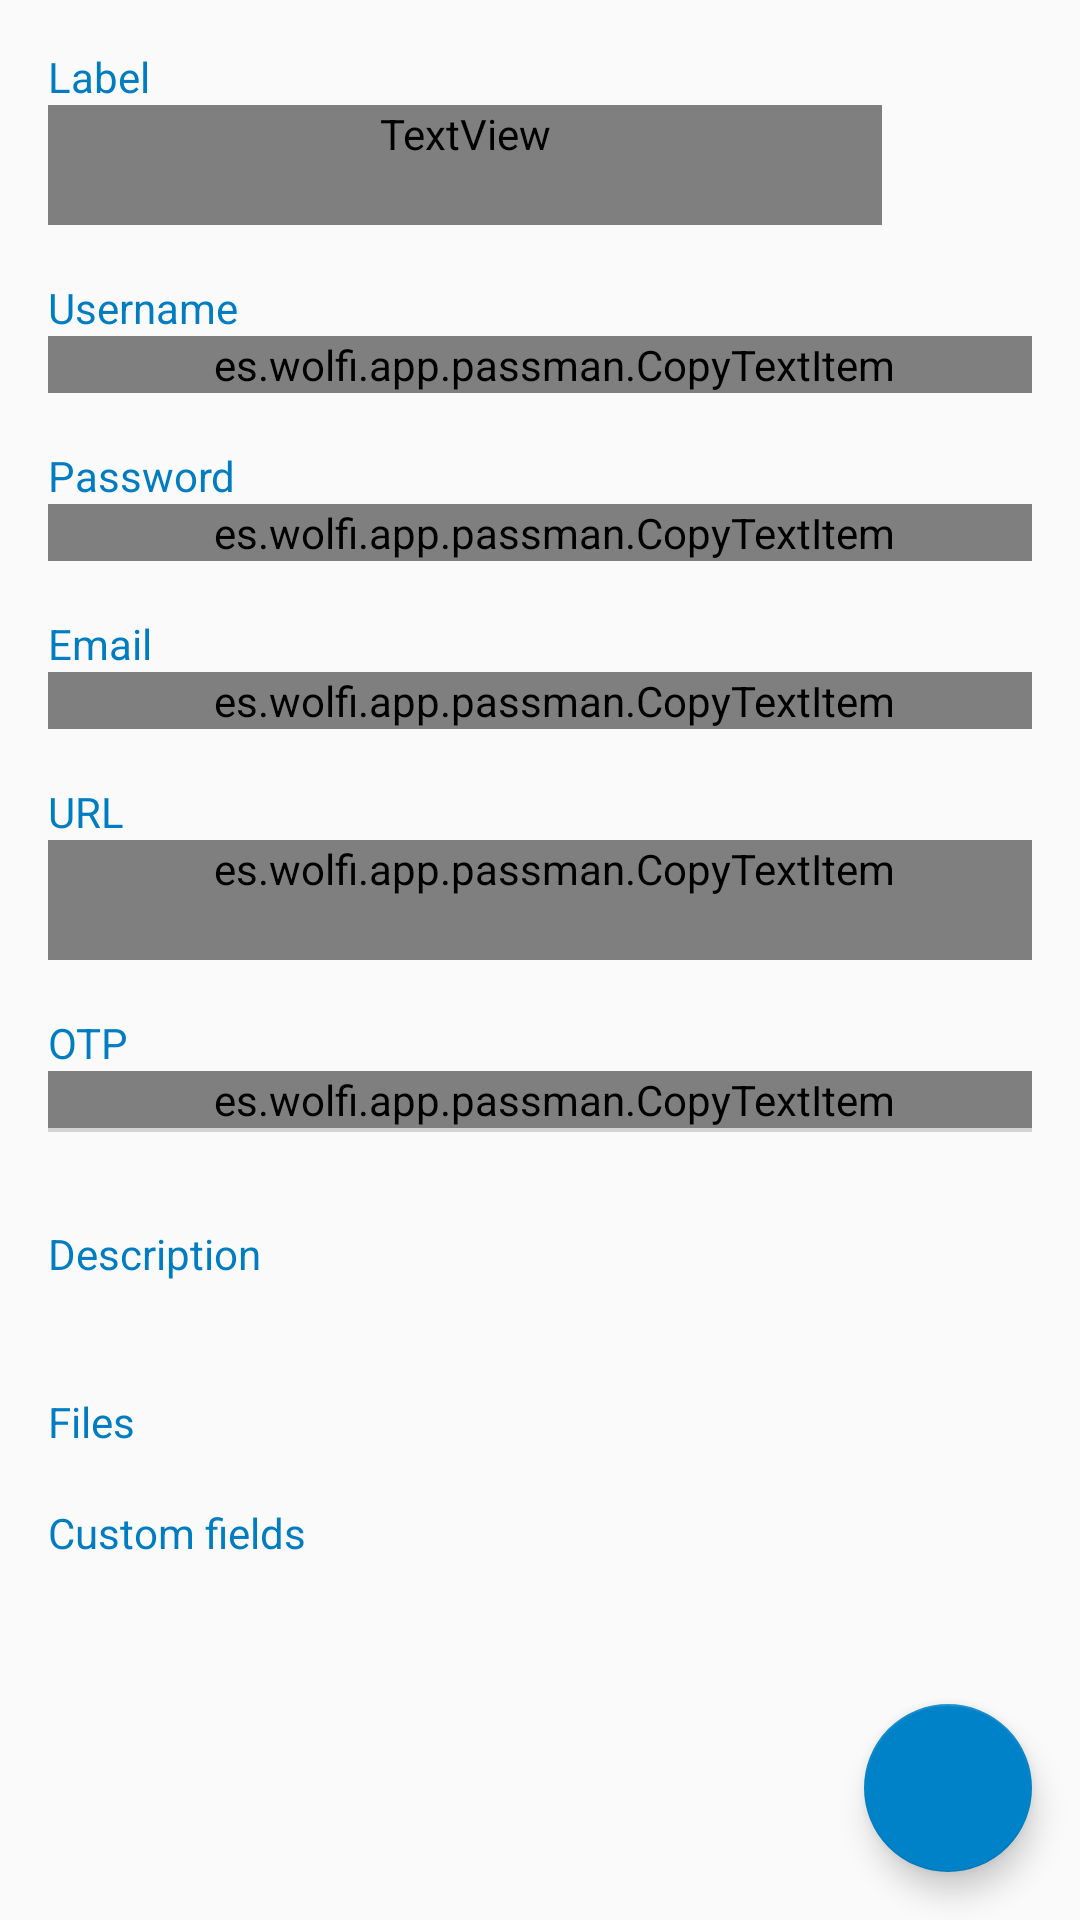

This screen was rendered from an Android layout file. Write that file and the resources it references.
<!-- AndroidManifest.xml: application theme AppTheme -->
<!-- res/layout/fragment_credential_display.xml -->
<RelativeLayout xmlns:android="http://schemas.android.com/apk/res/android"
    xmlns:app="http://schemas.android.com/apk/res-auto"
    xmlns:tools="http://schemas.android.com/tools"
    android:layout_width="match_parent"
    android:layout_height="match_parent">
    <ScrollView
    android:layout_width="match_parent"
    android:layout_height="wrap_content">

    <LinearLayout
        android:layout_width="match_parent"
        android:layout_height="wrap_content"
        android:orientation="vertical"
        android:paddingBottom="@dimen/floating_button_parent_padding"
        android:paddingLeft="@dimen/activity_horizontal_margin"
        android:paddingRight="@dimen/activity_horizontal_margin"
        android:paddingTop="@dimen/activity_vertical_margin"
        tools:context="es.wolfi.app.passman.fragments.CredentialDisplayFragment">

        <GridLayout
            android:layout_width="match_parent"
            android:layout_height="wrap_content">

            <LinearLayout
                android:layout_width="match_parent"
                android:layout_height="wrap_content"
                android:orientation="vertical"
                android:layout_column="1">
                <TextView
                    style="@style/Label"
                    android:layout_width="wrap_content"
                    android:layout_height="wrap_content"
                    android:layout_marginTop="0dp"
                    android:text="@string/label"/>

                <TextView
                    android:id="@+id/credential_label"
                    style="@style/FormText"
                    android:layout_width="match_parent"
                    android:layout_height="wrap_content"
                    android:layout_marginEnd="50dp"
                    tools:text="Label"/>
            </LinearLayout>

            <ImageView
                android:id="@+id/credentialIcon"
                android:layout_width="50dp"
                android:layout_height="50dp"
                android:layout_marginStart="-50dp"
                android:layout_column="2"
                android:layout_gravity="center_vertical" />

        </GridLayout>

        <TextView
            style="@style/Label"
            android:layout_width="match_parent"
            android:layout_height="wrap_content"
            android:text="@string/username"/>

        <es.wolfi.app.passman.CopyTextItem
            android:id="@+id/credential_user"
            android:layout_width="match_parent"
            android:layout_height="wrap_content"
            android:paddingRight="-10dp"/>

        <TextView
            style="@style/Label"
            android:id="@+id/credential_password_label"
            android:layout_width="match_parent"
            android:layout_height="wrap_content"
            android:text="@string/password"/>

        <es.wolfi.app.passman.CopyTextItem
            android:id="@+id/credential_password"
            android:layout_width="match_parent"
            android:layout_height="wrap_content"
            android:paddingRight="-10dp"/>

        <TextView
            style="@style/Label"
            android:layout_width="match_parent"
            android:layout_height="wrap_content"
            android:text="@string/email"/>

        <es.wolfi.app.passman.CopyTextItem
            android:id="@+id/credential_email"
            android:layout_width="match_parent"
            android:layout_height="wrap_content"
            android:paddingRight="-10dp"/>

        <TextView
            style="@style/Label"
            android:layout_width="match_parent"
            android:layout_height="wrap_content"
            android:text="@string/URL"/>

        <es.wolfi.app.passman.CopyTextItem
            android:id="@+id/credential_url"
            style="@style/FormText"
            android:layout_width="match_parent"
            android:layout_height="wrap_content"
            android:inputType="textUri"
            tools:text="www.example.com"
            android:paddingRight="-10dp"/>

        <TextView
            style="@style/Label"
            android:layout_width="match_parent"
            android:layout_height="wrap_content"
            android:text="@string/otp"/>

        <es.wolfi.app.passman.CopyTextItem
            android:id="@+id/credential_otp"
            android:layout_width="match_parent"
            android:layout_height="wrap_content"
            android:paddingRight="-10dp"/>

        <include layout="@layout/content_otp_progress" android:id="@+id/content_otp_progress" />

        <TextView
            style="@style/Label"
            android:layout_width="match_parent"
            android:layout_height="wrap_content"
            android:text="@string/description"/>

        <TextView
            android:id="@+id/credential_description"
            android:layout_width="match_parent"
            android:layout_height="wrap_content"/>

        <TextView
            style="@style/Label"
            android:layout_width="match_parent"
            android:layout_height="wrap_content"
            android:text="@string/files"/>

        <androidx.recyclerview.widget.RecyclerView
            android:id="@+id/filesList"
            android:layout_width="match_parent"
            android:layout_height="wrap_content"
            android:layout_weight="1"
            android:nestedScrollingEnabled="false"
            app:layoutManager="LinearLayoutManager"
            tools:itemCount="2"
            tools:context="es.wolfi.app.passman.fragments.CredentialDisplayFragment"
            tools:listitem="@layout/fragment_credential_file_item">
        </androidx.recyclerview.widget.RecyclerView>

        <TextView
            style="@style/Label"
            android:layout_width="match_parent"
            android:layout_height="wrap_content"
            android:text="@string/custom_fields"/>

        <androidx.recyclerview.widget.RecyclerView
            android:id="@+id/customFieldsList"
            android:layout_width="match_parent"
            android:layout_height="wrap_content"
            android:layout_weight="1"
            android:nestedScrollingEnabled="false"
            app:layoutManager="LinearLayoutManager"
            tools:itemCount="2"
            tools:context="es.wolfi.app.passman.fragments.CredentialDisplayFragment"
            tools:listitem="@layout/fragment_credential_custom_field_item">
        </androidx.recyclerview.widget.RecyclerView>

    </LinearLayout>
</ScrollView>

    <androidx.coordinatorlayout.widget.CoordinatorLayout
        android:layout_width="match_parent"
        android:layout_height="match_parent"
        android:gravity="bottom|end">

        <com.google.android.material.floatingactionbutton.FloatingActionButton
            android:id="@+id/editCredentialButton"
            android:layout_width="wrap_content"
            android:layout_height="wrap_content"
            android:layout_gravity="bottom|end"
            android:layout_margin="@dimen/fab_margin"
            app:backgroundTint="?attr/colorPrimary"
            app:srcCompat="@drawable/ic_baseline_edit_24" />
    </androidx.coordinatorlayout.widget.CoordinatorLayout>
</RelativeLayout>
<!-- res/layout/content_otp_progress.xml (included above) -->
<LinearLayout xmlns:android="http://schemas.android.com/apk/res/android"
    android:layout_width="match_parent"
    android:layout_height="match_parent"
    android:orientation="vertical">

    <ProgressBar
        android:id="@+id/credential_otp_progress"
        style="?android:attr/progressBarStyleHorizontal"
        android:layout_width="match_parent"
        android:layout_height="30dp"
        android:layout_marginTop="-16dp"
        android:max="3000"
        android:progress="0"/>

</LinearLayout>
<!-- res/layout/fragment_credential_file_item.xml (included above) -->
<?xml version="1.0" encoding="utf-8"?>
<LinearLayout xmlns:android="http://schemas.android.com/apk/res/android"
    xmlns:app="http://schemas.android.com/apk/res-auto"
    android:layout_width="wrap_content"
    android:layout_height="wrap_content"
    android:orientation="horizontal">

    <TextView
        android:id="@+id/content"
        android:layout_width="wrap_content"
        android:layout_height="wrap_content"
        android:layout_marginTop="11dp"
        android:layout_marginBottom="@dimen/text_margin"
        android:textAppearance="?attr/textAppearanceListItem" />

    <androidx.appcompat.widget.AppCompatImageButton
        android:id="@+id/DeleteFileButton"
        android:layout_width="wrap_content"
        android:layout_height="wrap_content"
        android:layout_gravity="start"
        android:backgroundTint="@color/transparent"
        android:tint="@color/danger"
        android:visibility="invisible"
        android:src="@drawable/ic_baseline_delete_24"/>

</LinearLayout>
<!-- res/layout/fragment_credential_custom_field_item.xml (included above) -->
<?xml version="1.0" encoding="utf-8"?>
<RelativeLayout xmlns:android="http://schemas.android.com/apk/res/android"
    android:id="@+id/customFieldsRelativeLayout"
    android:layout_width="match_parent"
    android:layout_height="wrap_content"
    android:layout_marginStart="10dp"
    android:layout_marginTop="11dp"
    android:orientation="horizontal">

    <TextView
        android:id="@+id/customFieldLabel"
        style="@style/Label"
        android:layout_width="match_parent"
        android:layout_height="wrap_content"
        android:layout_marginTop="0dp"
        android:layout_marginBottom="@dimen/text_margin"
        android:text="@string/label" />

    <EditText
        android:id="@+id/customFieldEditLabel"
        style="@style/Label"
        android:layout_width="match_parent"
        android:layout_height="wrap_content"
        android:layout_marginTop="0dp"
        android:layout_marginBottom="@dimen/text_margin"
        android:hint="@string/label"
        android:visibility="invisible" />


    <LinearLayout
        android:id="@+id/displayCustomFieldLayout"
        android:layout_width="match_parent"
        android:layout_height="wrap_content"
        android:layout_marginTop="11dp"
        android:orientation="horizontal"
        android:visibility="visible">

        <TextView
            android:id="@+id/customFieldFileValue"
            android:layout_width="wrap_content"
            android:layout_height="wrap_content"
            android:layout_marginTop="20dp"
            android:layout_marginBottom="@dimen/text_margin"
            android:textAppearance="?attr/textAppearanceListItem"
            android:visibility="invisible" />

        <es.wolfi.app.passman.CopyTextItem
            android:id="@+id/customFieldValue"
            android:layout_width="match_parent"
            android:layout_height="wrap_content"
            android:layout_marginTop="@dimen/text_margin"
            android:paddingEnd="-10dp" />

    </LinearLayout>

    <LinearLayout
        android:id="@+id/editCustomFieldLayout"
        android:layout_width="match_parent"
        android:layout_height="wrap_content"
        android:layout_marginTop="11dp"
        android:layout_marginBottom="-21dp"
        android:orientation="horizontal"
        android:visibility="invisible">

        <EditText
            android:id="@+id/customFieldEditValue"
            android:layout_width="match_parent"
            android:layout_height="wrap_content"
            android:layout_marginTop="15dp"
            android:layout_marginBottom="@dimen/text_margin"
            android:layout_marginEnd="30dp"
            android:hint="@string/value"
            android:textAppearance="?attr/textAppearanceListItem"
            android:visibility="invisible" />

        <es.wolfi.app.passman.EditPasswordTextItem
            android:id="@+id/customFieldEditValuePassword"
            android:layout_width="match_parent"
            android:layout_height="wrap_content"
            android:layout_marginTop="15dp"
            android:layout_marginBottom="@dimen/text_margin"
            android:layout_marginEnd="45dp"
            android:paddingRight="-10dp"
            android:visibility="invisible" />

        <androidx.appcompat.widget.AppCompatImageButton
            android:id="@+id/deleteCustomFieldButton"
            android:layout_width="wrap_content"
            android:layout_height="wrap_content"
            android:layout_gravity="end|center_vertical"
            android:layout_marginTop="0dp"
            android:layout_marginStart="-27dp"
            android:backgroundTint="@color/transparent"
            android:src="@drawable/ic_baseline_delete_24"
            android:tint="@color/danger" />

    </LinearLayout>
</RelativeLayout>
<!-- resources referenced by this layout -->
<resources>
  <color name="danger">#FF0000</color>
  <color name="transparent">#00000000</color>
  <dimen name="activity_horizontal_margin">16dp</dimen>
  <dimen name="activity_vertical_margin">16dp</dimen>
  <dimen name="fab_margin">16dp</dimen>
  <dimen name="floating_button_parent_padding">90dp</dimen>
  <dimen name="text_margin">16dp</dimen>
  <string name="URL">URL</string>
  <string name="custom_fields">Custom fields</string>
  <string name="description">Description</string>
  <string name="email">Email</string>
  <string name="files">Files</string>
  <string name="label">Label</string>
  <string name="otp" translatable="false">OTP</string>
  <string name="password">Password</string>
  <string name="username">Username</string>
  <string name="value">Value</string>
  <style name="FormText">
          <item name="android:textColor">@color/form_text_color</item>
          <item name="android:textSize">16sp</item>
          <item name="android:paddingBottom">@dimen/standard_half_padding</item>
          <item name="android:minHeight">40dp</item>
          <item name="android:gravity">center_vertical</item>
      </style>
  <style name="Label">
          <item name="android:textColor">@color/colorAccent</item>
          <item name="android:layout_marginTop">@dimen/label_top_margin</item>
          <item name="android:textSize">14sp</item>
      </style>
  <style name="AppTheme" parent="Theme.AppCompat.DayNight.DarkActionBar">
          
          <item name="colorPrimary">@color/colorPrimary</item>
          <item name="colorPrimaryDark">@color/colorPrimaryDark</item>
          <item name="colorAccent">@color/colorAccent</item>
          <item name="android:spinnerItemStyle">@style/spinnerItemStyle</item>
      </style>
  <color name="form_text_color">#E0E0E0</color>
  <dimen name="standard_half_padding">8dp</dimen>
  <color name="colorAccent">#007CC2</color>
  <dimen name="label_top_margin">18dp</dimen>
  <color name="colorPrimary">#0082c9</color>
  <color name="colorPrimaryDark">#006AA3</color>
  <style name="spinnerItemStyle">
          <item name="android:padding">2dp</item>
          <item name="android:textColor">@color/login_text_hint_color</item>
      </style>
  <color name="login_text_hint_color">#7fC0E3</color>
</resources>
